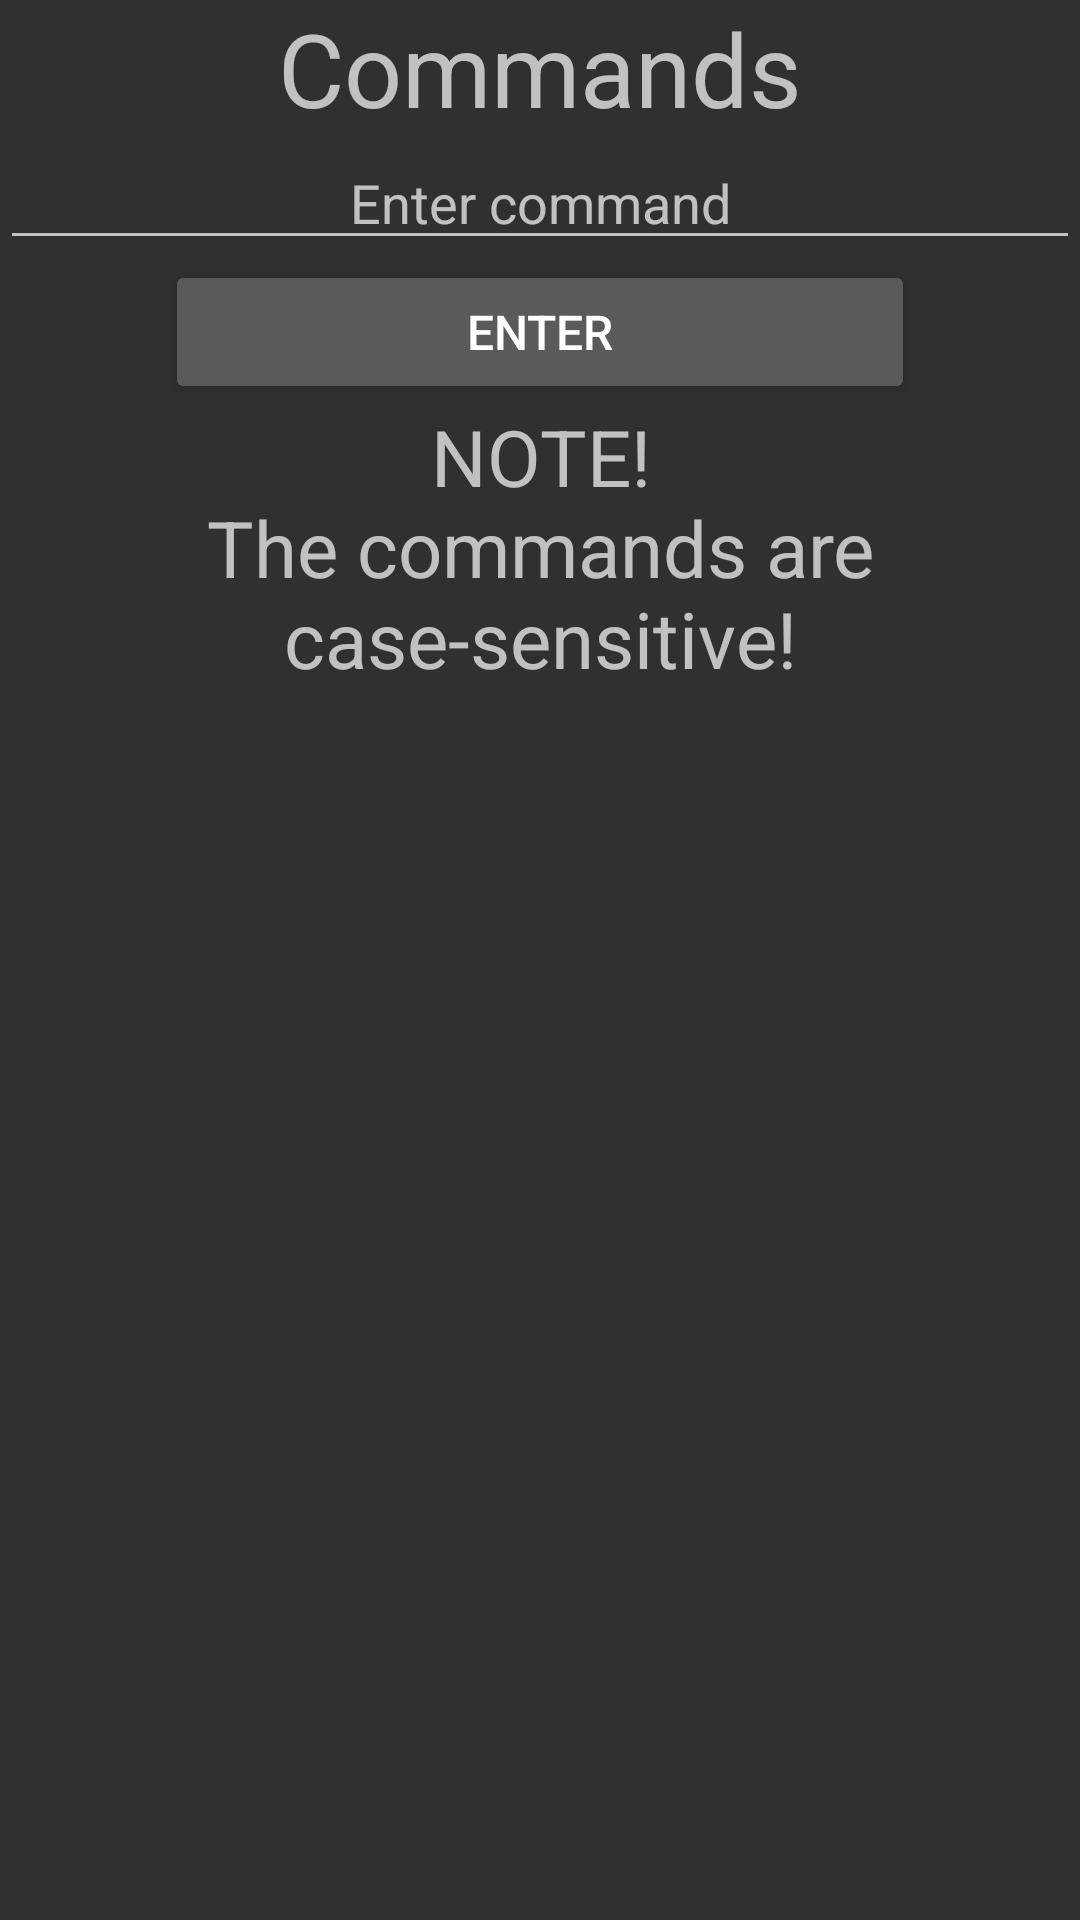

This screen was rendered from an Android layout file. Write that file and the resources it references.
<!-- AndroidManifest.xml: application theme AppBaseTheme -->
<!-- res/layout/commandscreen.xml -->
<?xml version="1.0" encoding="utf-8"?>
<LinearLayout
	xmlns:android="http://schemas.android.com/apk/res/android"
	android:layout_width="fill_parent"
	android:layout_height="fill_parent"
	android:orientation="vertical"
	android:id="@+id/backround">

	<TextView
		android:id="@+id/cmdscreenheader"
		android:layout_width="wrap_content"
		android:layout_height="wrap_content"
		android:layout_gravity="center"
		android:gravity="center"
		android:text="@string/secret"
		android:textSize="34sp"/>

	<EditText
		android:id="@+id/input"
		android:layout_width="fill_parent"
		android:layout_height="wrap_content"
		android:layout_gravity="center"
		android:gravity="center"
		android:hint="@string/cmdline"
		android:textSize="18sp"/>

	<Button
		android:id="@+id/enter"
		android:layout_width="250dp"
		android:layout_height="wrap_content"
		android:layout_gravity="center"
		android:gravity="center"
		android:text="@string/enter"
		android:textSize="16sp"/>

	<ScrollView
		android:layout_width="fill_parent"
		android:layout_height="fill_parent">

		<LinearLayout
			android:layout_width="fill_parent"
			android:layout_height="fill_parent">

			<TextView
				android:id="@+id/error"
				android:layout_width="fill_parent"
				android:layout_height="fill_parent"
				android:layout_gravity="center"
				android:gravity="center"
				android:text="@string/note"
				android:textSize="26sp"/>

		</LinearLayout>

	</ScrollView>

</LinearLayout>
<!-- resources referenced by this layout -->
<resources>
  <string name="cmdline">Enter command</string>
  <string name="enter">Enter</string>
  <string name="note">NOTE!\nThe commands are case-sensitive!</string>
  <string name="secret">Commands</string>
  <style name="AppBaseTheme" parent="android:Theme.Light">
  		
  	</style>
</resources>
